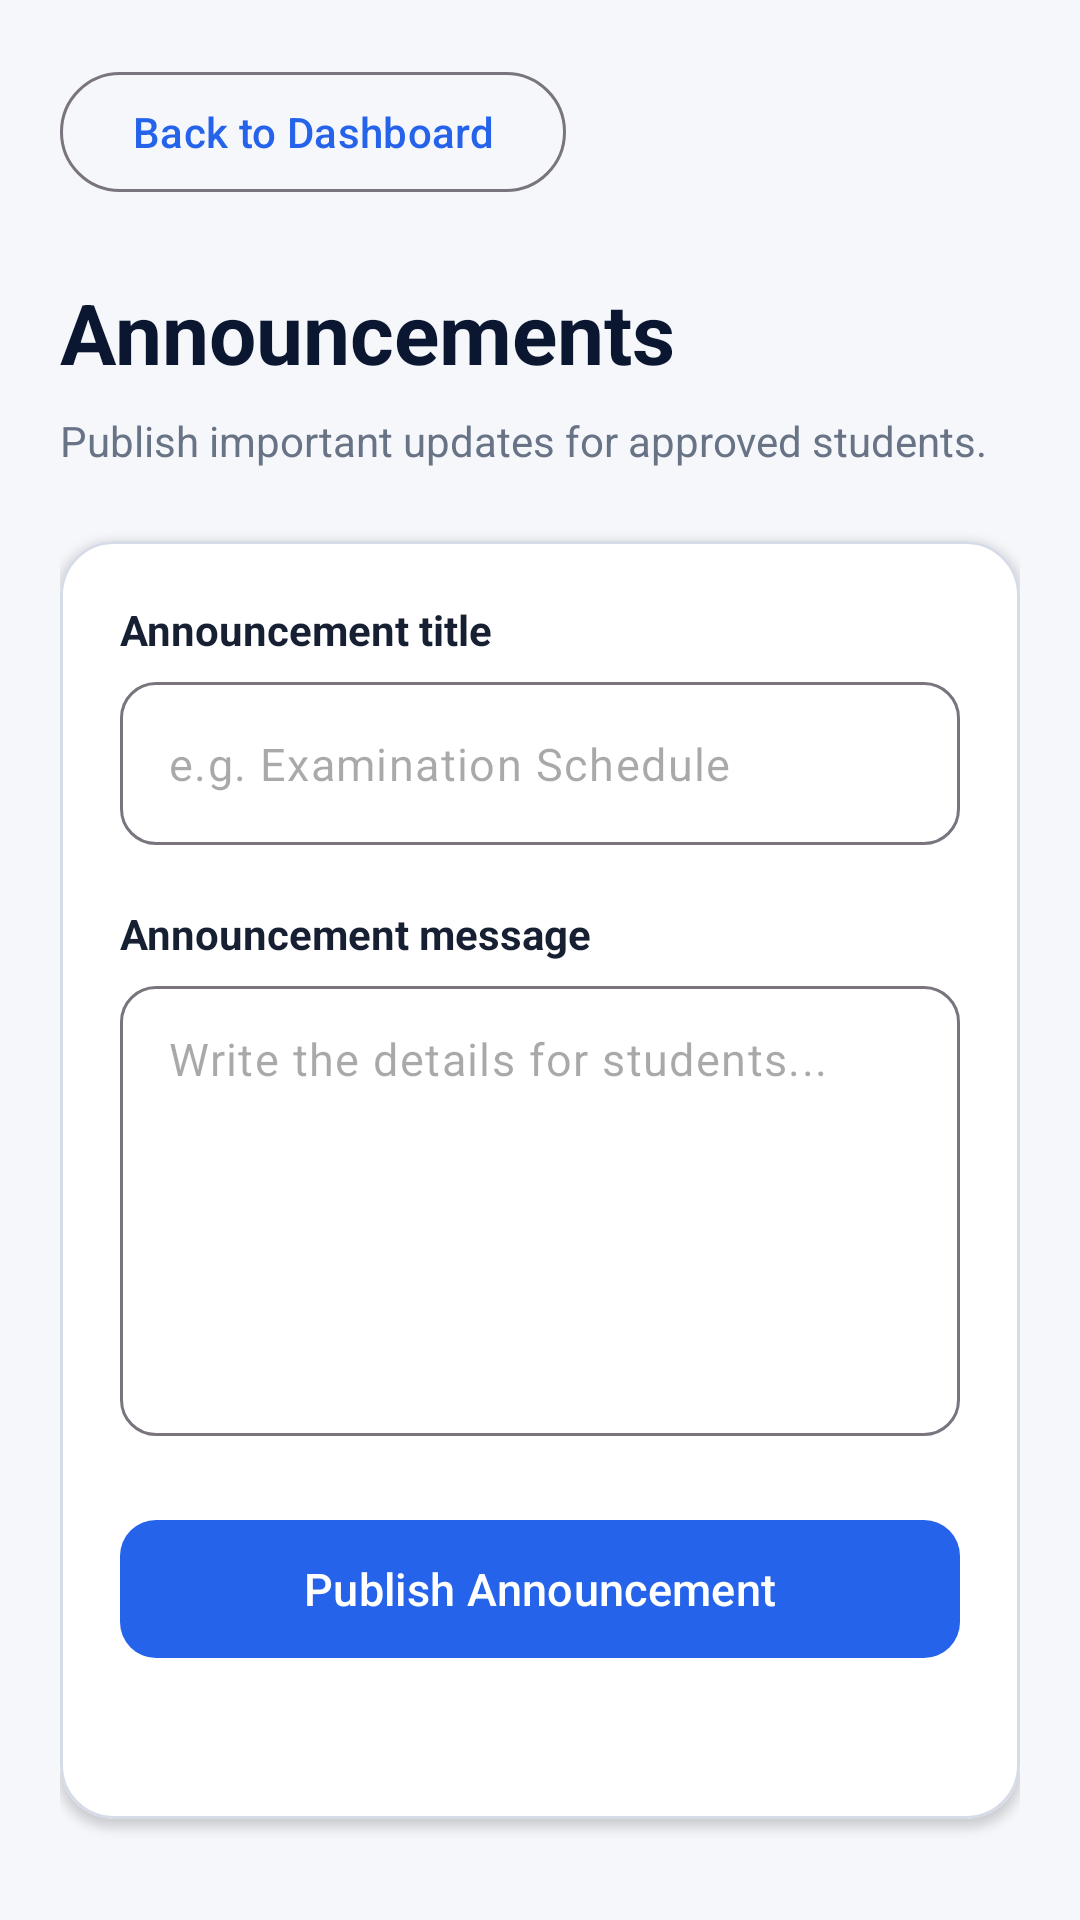

Write the Android layout XML for this screen, with the resource values it uses.
<!-- AndroidManifest.xml: application theme Theme.Nexora -->
<!-- res/layout/activity_manage_announcements.xml -->
<?xml version="1.0" encoding="utf-8"?>
<ScrollView xmlns:android="http://schemas.android.com/apk/res/android"
    xmlns:app="http://schemas.android.com/apk/res-auto"
    android:layout_width="match_parent"
    android:layout_height="match_parent"
    android:background="@color/nexora_background"
    android:fillViewport="true">

    <LinearLayout
        android:layout_width="match_parent"
        android:layout_height="wrap_content"
        android:orientation="vertical"
        android:padding="20dp">

        <com.google.android.material.button.MaterialButton
            android:id="@+id/btnAnnouncementsBack"
            style="@style/Widget.Material3.Button.OutlinedButton"
            android:layout_width="wrap_content"
            android:layout_height="48dp"
            android:text="Back to Dashboard"
            android:textAllCaps="false" />

        <TextView
            android:layout_width="match_parent"
            android:layout_height="wrap_content"
            android:layout_marginTop="24dp"
            android:text="Announcements"
            android:textColor="@color/nexora_navy"
            android:textSize="28sp"
            android:textStyle="bold" />

        <TextView
            android:layout_width="match_parent"
            android:layout_height="wrap_content"
            android:layout_marginTop="8dp"
            android:text="Publish important updates for approved students."
            android:textColor="@color/nexora_text_secondary"
            android:textSize="14sp" />

        <com.google.android.material.card.MaterialCardView
            android:layout_width="match_parent"
            android:layout_height="wrap_content"
            android:layout_marginTop="24dp"
            app:cardBackgroundColor="@color/nexora_surface"
            app:cardCornerRadius="18dp"
            app:cardElevation="2dp"
            app:strokeColor="@color/nexora_border"
            app:strokeWidth="1dp">

            <LinearLayout
                android:layout_width="match_parent"
                android:layout_height="wrap_content"
                android:orientation="vertical"
                android:padding="20dp">

                <TextView
                    android:layout_width="match_parent"
                    android:layout_height="wrap_content"
                    android:text="Announcement title"
                    android:textColor="@color/nexora_text_primary"
                    android:textSize="14sp"
                    android:textStyle="bold" />

                <com.google.android.material.textfield.TextInputLayout
                    android:layout_width="match_parent"
                    android:layout_height="wrap_content"
                    android:layout_marginTop="8dp"
                    app:boxBackgroundMode="outline"
                    app:boxCornerRadiusBottomEnd="12dp"
                    app:boxCornerRadiusBottomStart="12dp"
                    app:boxCornerRadiusTopEnd="12dp"
                    app:boxCornerRadiusTopStart="12dp"
                    app:hintEnabled="false">

                    <com.google.android.material.textfield.TextInputEditText
                        android:id="@+id/etAnnouncementTitle"
                        android:layout_width="match_parent"
                        android:layout_height="wrap_content"
                        android:hint="e.g. Examination Schedule"
                        android:inputType="textCapSentences"
                        android:maxLength="100"
                        android:singleLine="true"
                        android:textColor="@color/nexora_text_primary"
                        android:textSize="15sp" />

                </com.google.android.material.textfield.TextInputLayout>

                <TextView
                    android:layout_width="match_parent"
                    android:layout_height="wrap_content"
                    android:layout_marginTop="20dp"
                    android:text="Announcement message"
                    android:textColor="@color/nexora_text_primary"
                    android:textSize="14sp"
                    android:textStyle="bold" />

                <com.google.android.material.textfield.TextInputLayout
                    android:layout_width="match_parent"
                    android:layout_height="wrap_content"
                    android:layout_marginTop="8dp"
                    app:boxBackgroundMode="outline"
                    app:boxCornerRadiusBottomEnd="12dp"
                    app:boxCornerRadiusBottomStart="12dp"
                    app:boxCornerRadiusTopEnd="12dp"
                    app:boxCornerRadiusTopStart="12dp"
                    app:hintEnabled="false">

                    <com.google.android.material.textfield.TextInputEditText
                        android:id="@+id/etAnnouncementMessage"
                        android:layout_width="match_parent"
                        android:layout_height="150dp"
                        android:gravity="top|start"
                        android:hint="Write the details for students..."
                        android:inputType="textCapSentences|textMultiLine"
                        android:maxLength="2000"
                        android:paddingTop="14dp"
                        android:textColor="@color/nexora_text_primary"
                        android:textSize="15sp" />

                </com.google.android.material.textfield.TextInputLayout>

                <com.google.android.material.button.MaterialButton
                    android:id="@+id/btnPublishAnnouncement"
                    android:layout_width="match_parent"
                    android:layout_height="54dp"
                    android:layout_marginTop="24dp"
                    android:text="Publish Announcement"
                    android:textAllCaps="false"
                    android:textSize="15sp"
                    app:backgroundTint="@color/nexora_blue"
                    app:cornerRadius="12dp" />

                <ProgressBar
                    android:id="@+id/progressAnnouncement"
                    android:layout_width="32dp"
                    android:layout_height="32dp"
                    android:layout_gravity="center"
                    android:layout_marginTop="12dp"
                    android:visibility="gone" />

                <TextView
                    android:id="@+id/tvAnnouncementStatus"
                    android:layout_width="match_parent"
                    android:layout_height="wrap_content"
                    android:layout_marginTop="12dp"
                    android:gravity="center"
                    android:textColor="@color/nexora_text_secondary"
                    android:textSize="13sp" />

            </LinearLayout>

        </com.google.android.material.card.MaterialCardView>

    </LinearLayout>

</ScrollView>
<!-- resources referenced by this layout -->
<resources>
  <color name="nexora_background">#F5F7FB</color>
  <color name="nexora_blue">#2563EB</color>
  <color name="nexora_border">#D6DCE7</color>
  <color name="nexora_navy">#0B1730</color>
  <color name="nexora_surface">#FFFFFF</color>
  <color name="nexora_text_primary">#172033</color>
  <color name="nexora_text_secondary">#687386</color>
  <style name="Theme.Nexora" parent="Base.Theme.Nexora" />
  <style name="Base.Theme.Nexora" parent="Theme.Material3.Light.NoActionBar" tools:targetApi="27">
  
          <item name="colorPrimary">@color/nexora_blue</item>
          <item name="colorOnPrimary">@color/white</item>
  
          <item name="colorSecondary">@color/nexora_navy</item>
          <item name="colorOnSecondary">@color/white</item>
  
          <item name="android:colorAccent">@color/nexora_blue</item>
          <item name="android:statusBarColor">@color/nexora_navy</item>
          <item name="android:navigationBarColor">@color/nexora_background</item>
          <item name="android:windowLightStatusBar">false</item>
          <item name="android:windowLightNavigationBar">true</item>
          <item name="android:windowBackground">@color/nexora_background</item>
  
      </style>
  <color name="white">#FFFFFFFF</color>
</resources>
